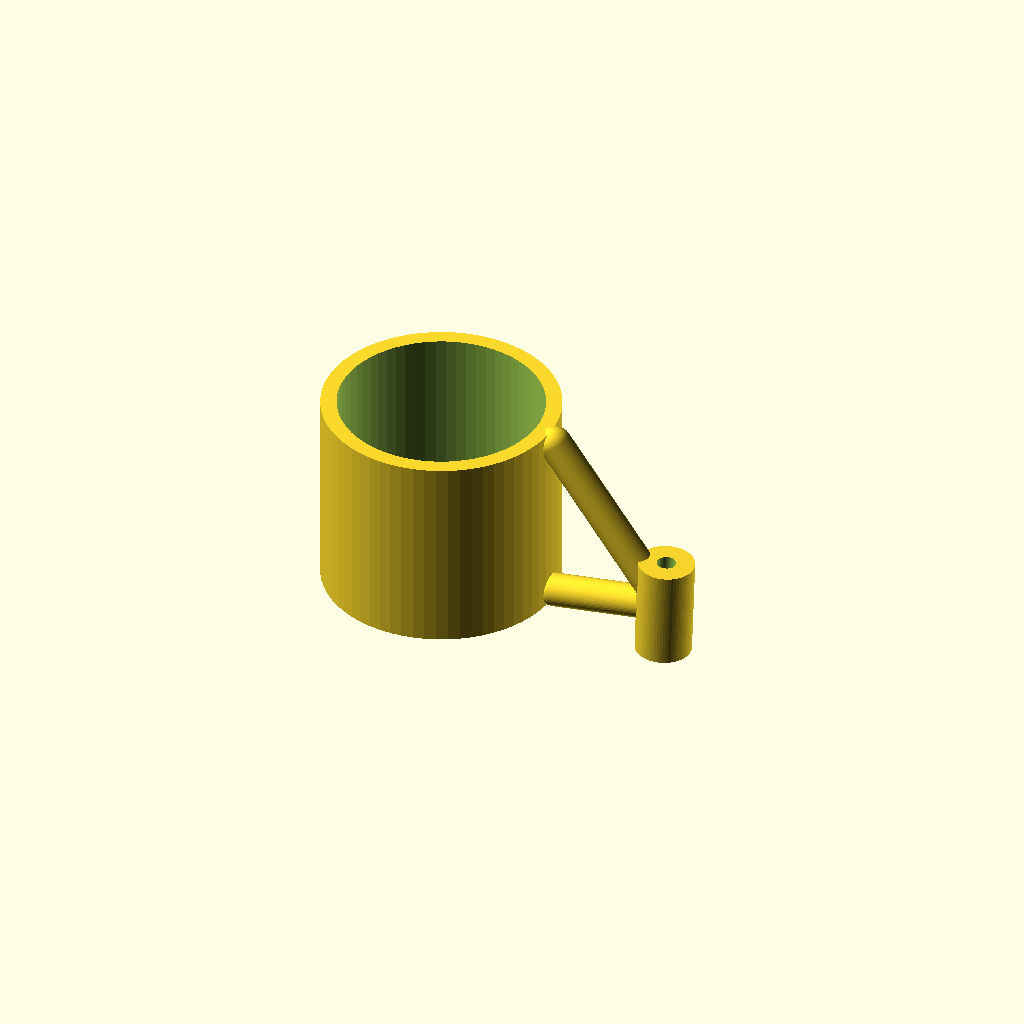
Cell 1: the model at its default parameters.
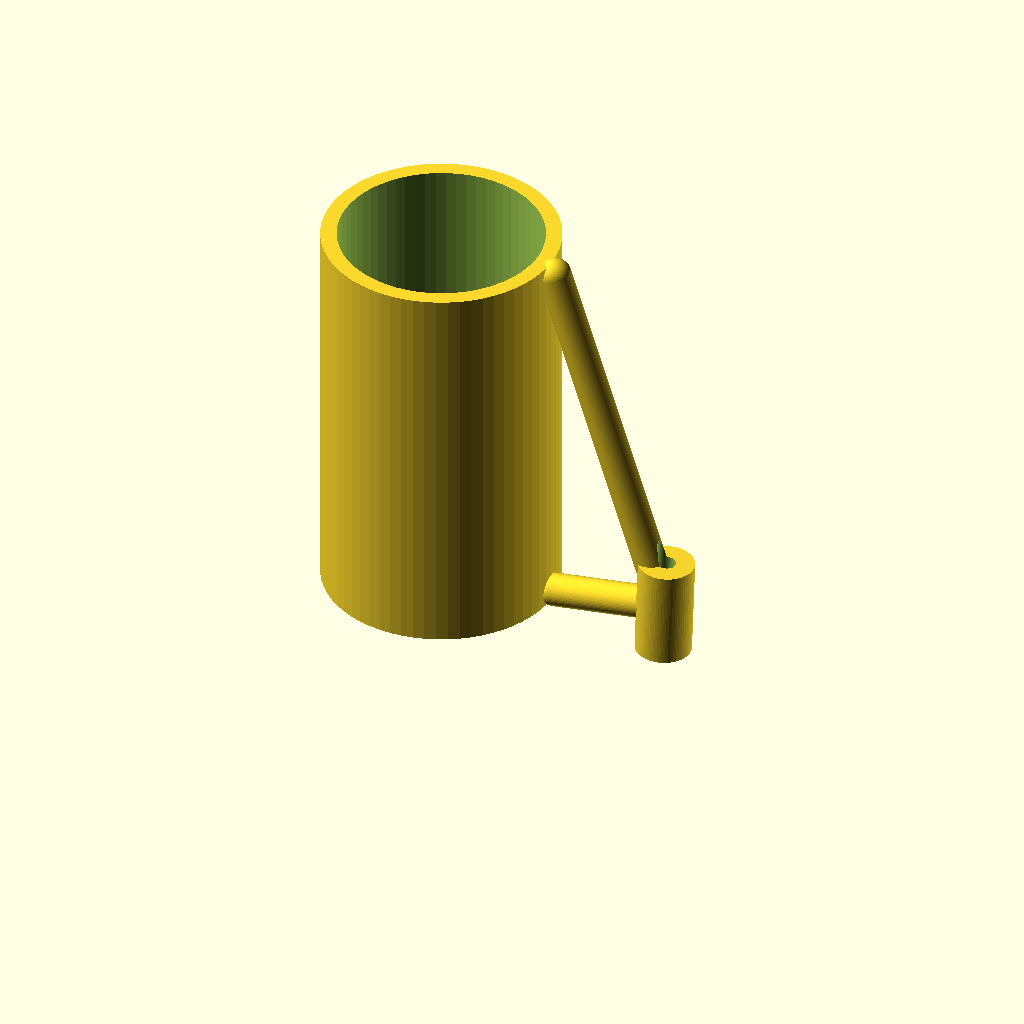
Cell 2 — insertion set to 20, the other parameters unchanged.
One fixed orthographic camera (rotation 55°, 0°, 25°; colour scheme Cornfield) for every cell.
OpenSCAD source file fem-moottoripukki/potkuripukki_kaikki/potkuripukki.scad:
// Indoor rubber propeller mount. Units mm. OpenSCAD source. 2026-11-01
$fn=64;
variant="V";   // "V" or "plate"
insertion=10; // 5 or 10 mm
bore=10.2; wall=0.8; shaft_d=0.8;
axis_offset=12; left_thrust_deg=2;
module beam(a,b,d=1.2) {hull(){translate(a)sphere(d=d);translate(b)sphere(d=d);}}
module mount(){
 difference(){
 union(){
   // sleeve
   difference(){cylinder(h=insertion,d=bore+2*wall); translate([0,0,-0.1]) cylinder(h=insertion+0.2,d=bore);}
   // bearing tube with local 2 degree thrust (about y), axis is nearly z
   translate([axis_offset,0,1.5]) rotate([0,left_thrust_deg,0])
      difference(){cylinder(h=5,d=2.8,center=true);cylinder(h=5.2,d=0.95,center=true);}
   if(variant=="plate") {
     // beam joining sleeve and front bearing, 2 mm wide, 3 mm thick axially
     translate([5.15,-1.0,0.0])cube([7.1,2.0,3.0]);
   } else {
     // two diagonal rails form a triangle in the XZ plane
     beam([6.1,0,0.65],[axis_offset,0,1.5],1.65);
     beam([6.1,0,insertion-0.65],[axis_offset,0,1.5],1.65);
     // small transverse tie around bearing
   }
 }
 // final shaft hole also through connections
 translate([axis_offset,0,1.5]) rotate([0,left_thrust_deg,0]) cylinder(h=8,d=0.95,center=true);
 }
}
mount();
Customizer parameters (derived from the source; name, type, default, range or options):
variant: string, default "V"
insertion: number, default 10
